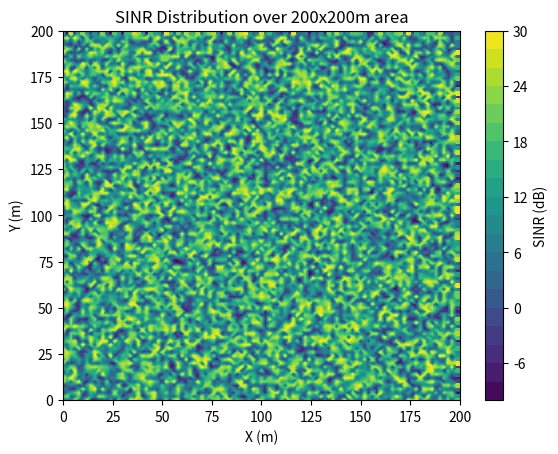

Recreate this plot in Python.
import numpy as np
from scipy.interpolate import griddata
import matplotlib.pyplot as plt

# 假设这是你已有的 get_sinr 函数
def get_sinr(x, y):
    # 这里是一个示例，你需要根据实际情况实现 SINR 计算
    return np.random.uniform(-10, 30)  # 假设SINR值在 0 到 30 dB 之间

# 设定采样点间隔为2米
sampling_interval = 2

# 生成200x200区域内的采样点坐标 (每隔2米一个采样点)
x_sampled = np.arange(0, 200, sampling_interval)  # 从0到200，间隔2米
y_sampled = np.arange(0, 200, sampling_interval)  # 从0到200，间隔2米

# 使用 meshgrid 创建二维网格（所有采样点坐标）
x_sampled, y_sampled = np.meshgrid(x_sampled, y_sampled)

# 展开为一维数组，以便传递给get_sinr函数
x_sampled = x_sampled.flatten()
y_sampled = y_sampled.flatten()

# 使用 get_sinr 函数获取每个采样点的 SINR 值
sinr_values = np.array([get_sinr(x, y) for x, y in zip(x_sampled, y_sampled)])

# 创建一个更细的网格，覆盖整个200x200的区域（例如2000x2000网格）
x_grid, y_grid = np.meshgrid(np.linspace(0, 200, 2000), np.linspace(0, 200, 2000))

# 使用SciPy的griddata进行插值，采用'linear'插值方法
sinr_grid = griddata((x_sampled, y_sampled), sinr_values, (x_grid, y_grid), method='linear')

# 查找 NaN 值的位置
nan_mask = np.isnan(sinr_grid)

# 仅对NaN值的位置进行填充，使用 'nearest' 方法进行填充
sinr_grid[nan_mask] = griddata((x_sampled, y_sampled), sinr_values, (x_grid[nan_mask], y_grid[nan_mask]), method='nearest')
print(griddata((x_sampled, y_sampled),sinr_values,(5.432413,6.341332),method='linear'))
# 可视化结果
plt.contourf(x_grid, y_grid, sinr_grid, 20, cmap='viridis')
plt.colorbar(label='SINR (dB)')
plt.xlabel('X (m)')
plt.ylabel('Y (m)')
plt.title('SINR Distribution over 200x200m area')
plt.show()
